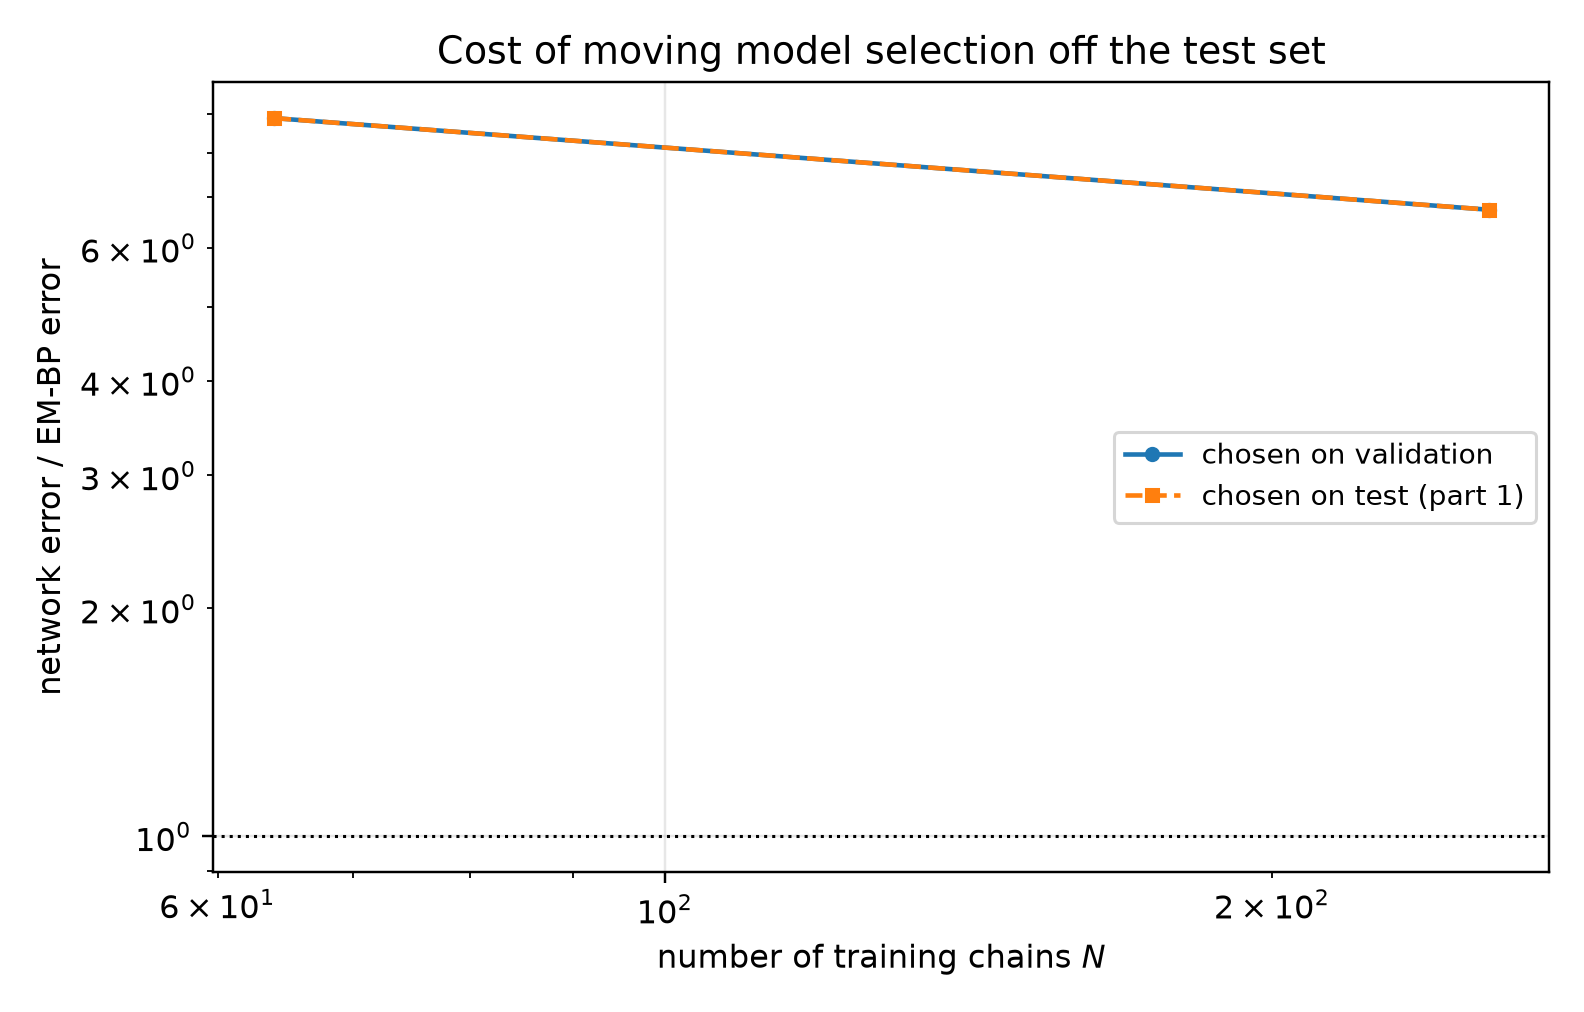

Data behind this chart, as committed beside it:
n_chains, t, em_bp_score_rel_l2, em_bp_mean_rel_l2, net_score_rel_l2_selected, net_mean_rel_l2_selected, net_score_rel_l2_oracle, net_mean_rel_l2_oracle, mode_selected, mode_oracle, selection_agrees, ratio_selected, ratio_oracle
64, 0.1, 0.1027, 0.03426, 0.5883, 0.1963, 0.5883, 0.1963, eps, eps, 1, 5.731, 5.731
64, 0.2, 0.06248, 0.03712, 0.4314, 0.2563, 0.4314, 0.2563, eps, eps, 1, 6.905, 6.905
64, 0.4, 0.03125, 0.03604, 0.3213, 0.3705, 0.3213, 0.3705, eps, eps, 1, 10.28, 10.28
64, 0.8, 0.01507, 0.04168, 0.173, 0.4786, 0.173, 0.4786, x0, x0, 1, 11.48, 11.48
64, 1.6, 0.005776, 0.07107, 0.05829, 0.7173, 0.05829, 0.7173, x0, x0, 1, 10.09, 10.09
256, 0.1, 0.06787, 0.02265, 0.4218, 0.1408, 0.4218, 0.1408, eps, eps, 1, 6.215, 6.215
256, 0.2, 0.03619, 0.0215, 0.2927, 0.1739, 0.2927, 0.1739, eps, eps, 1, 8.089, 8.089
256, 0.4, 0.02229, 0.02571, 0.209, 0.241, 0.209, 0.241, eps, eps, 1, 9.376, 9.376
256, 0.8, 0.01749, 0.04837, 0.1138, 0.3147, 0.1138, 0.3147, x0, x0, 1, 6.506, 6.506
256, 1.6, 0.01112, 0.1368, 0.0387, 0.4762, 0.0387, 0.4762, x0, x0, 1, 3.481, 3.481
